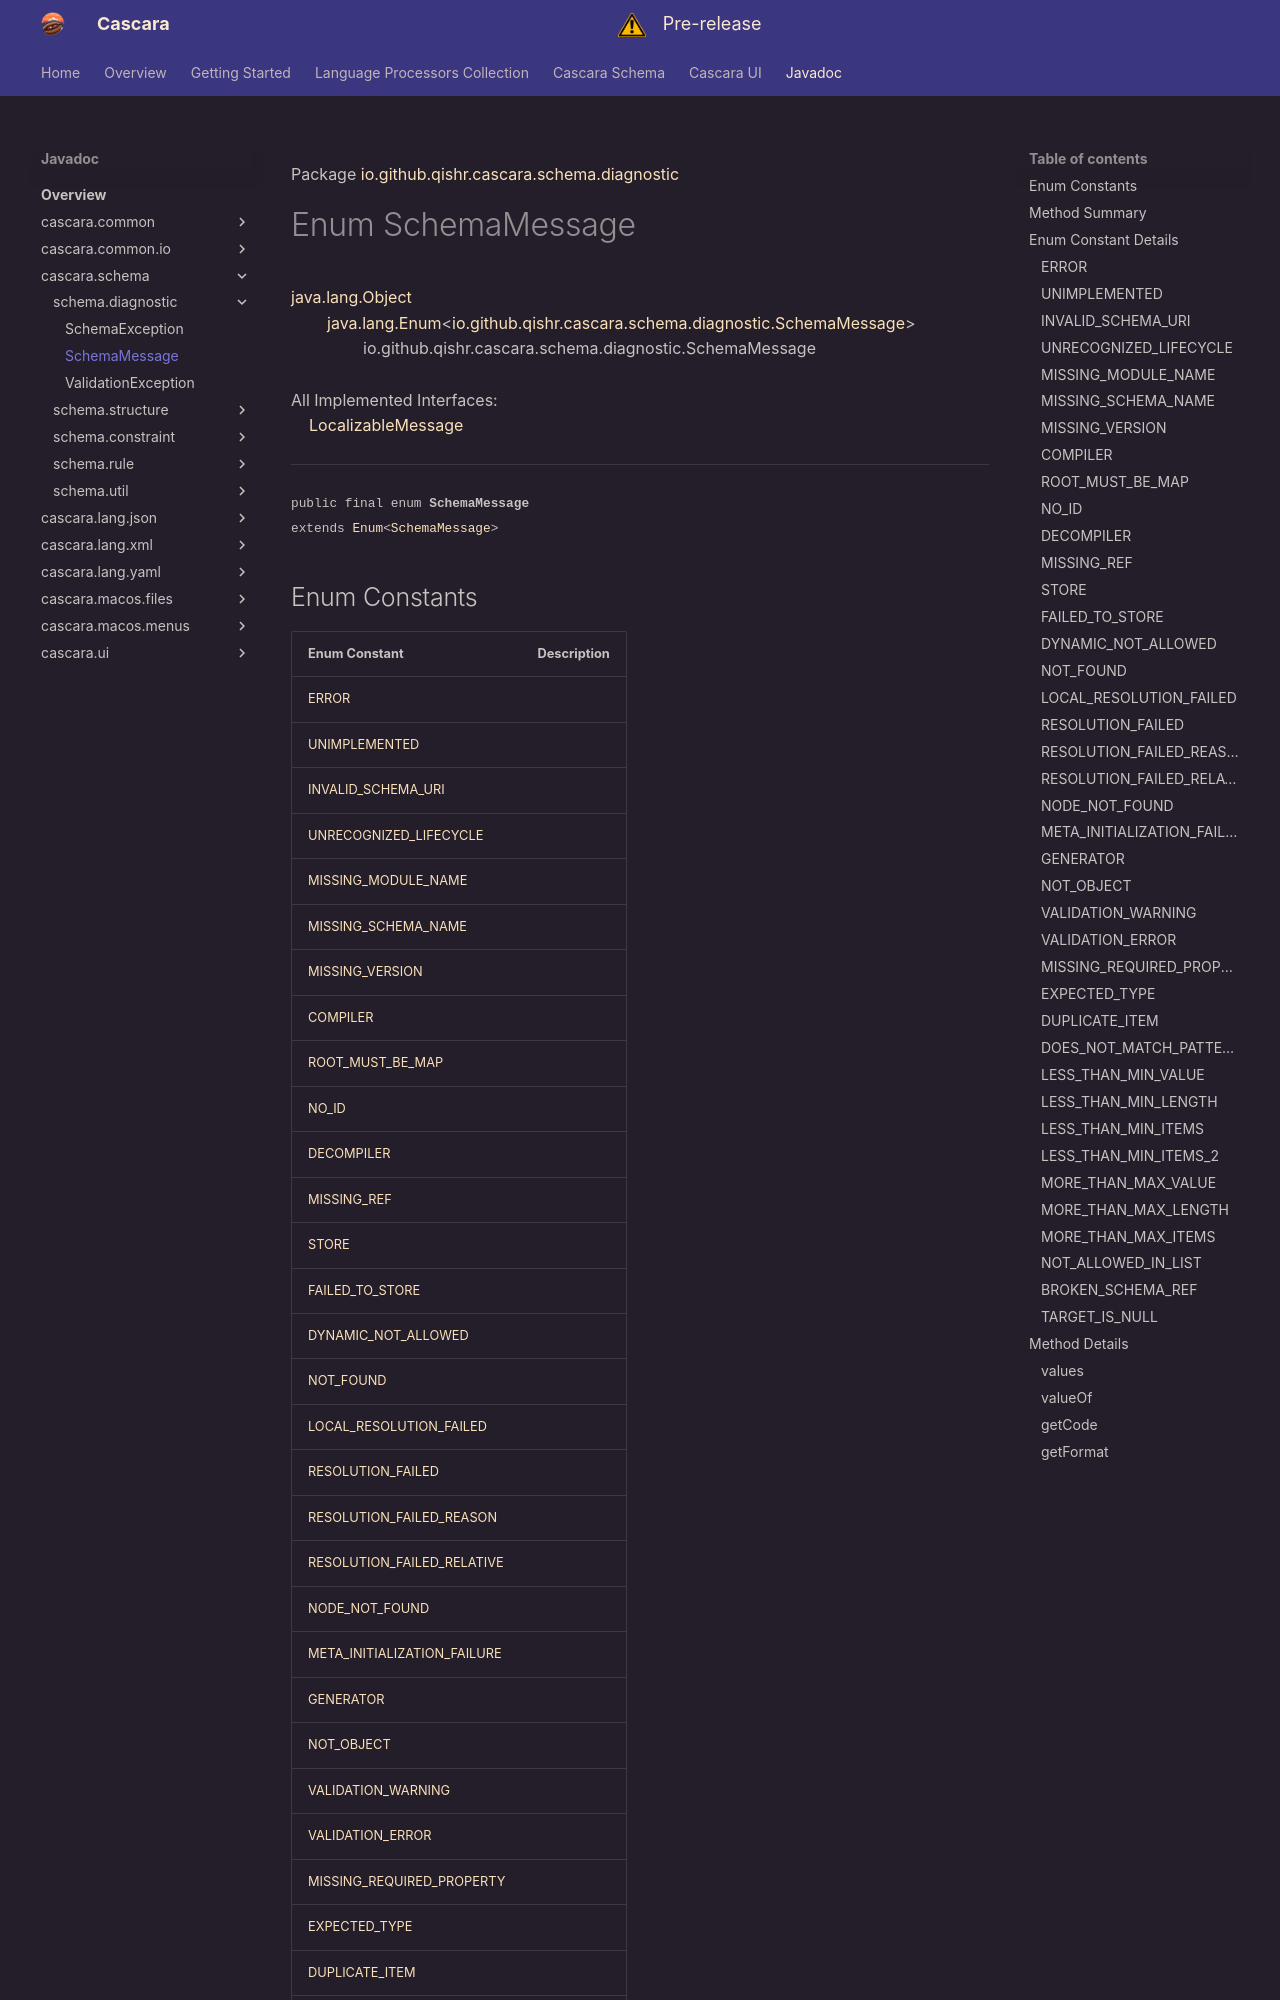

repository: qishr/qishr.github.io · page: javadoc/latest/cascara.schema/io/github/qishr/cascara/schema/diagnostic/SchemaMessage/index.html · generator: mkdocs

Package [io.github.qishr.cascara.schema.diagnostic](index.md)

# Enum SchemaMessage
[java.lang.Object](https://docs.oracle.com/en/java/javase/24/docs/api/java.base/java/lang/Object.html)<br/>
        [java.lang.Enum](https://docs.oracle.com/en/java/javase/24/docs/api/java.base/java/lang/Enum.html)<[io.github.qishr.cascara.schema.diagnostic.SchemaMessage](../../../../../../io/github/qishr/cascara/schema/diagnostic/SchemaMessage.md)><br/>
                io.github.qishr.cascara.schema.diagnostic.SchemaMessage<br/>
<br/>
All Implemented Interfaces:<br/>
    [LocalizableMessage](../../../../../../../cascara.common/io/github/qishr/cascara/common/diagnostic/message/LocalizableMessage.md)


----

<span style="font-family: monospace; font-size: 80%;">public final enum __SchemaMessage__<br/>extends [Enum](https://docs.oracle.com/en/java/javase/24/docs/api/java.base/java/lang/Enum.html)<[SchemaMessage](../../../../../../io/github/qishr/cascara/schema/diagnostic/SchemaMessage.md)>
</span>


##Enum Constants
